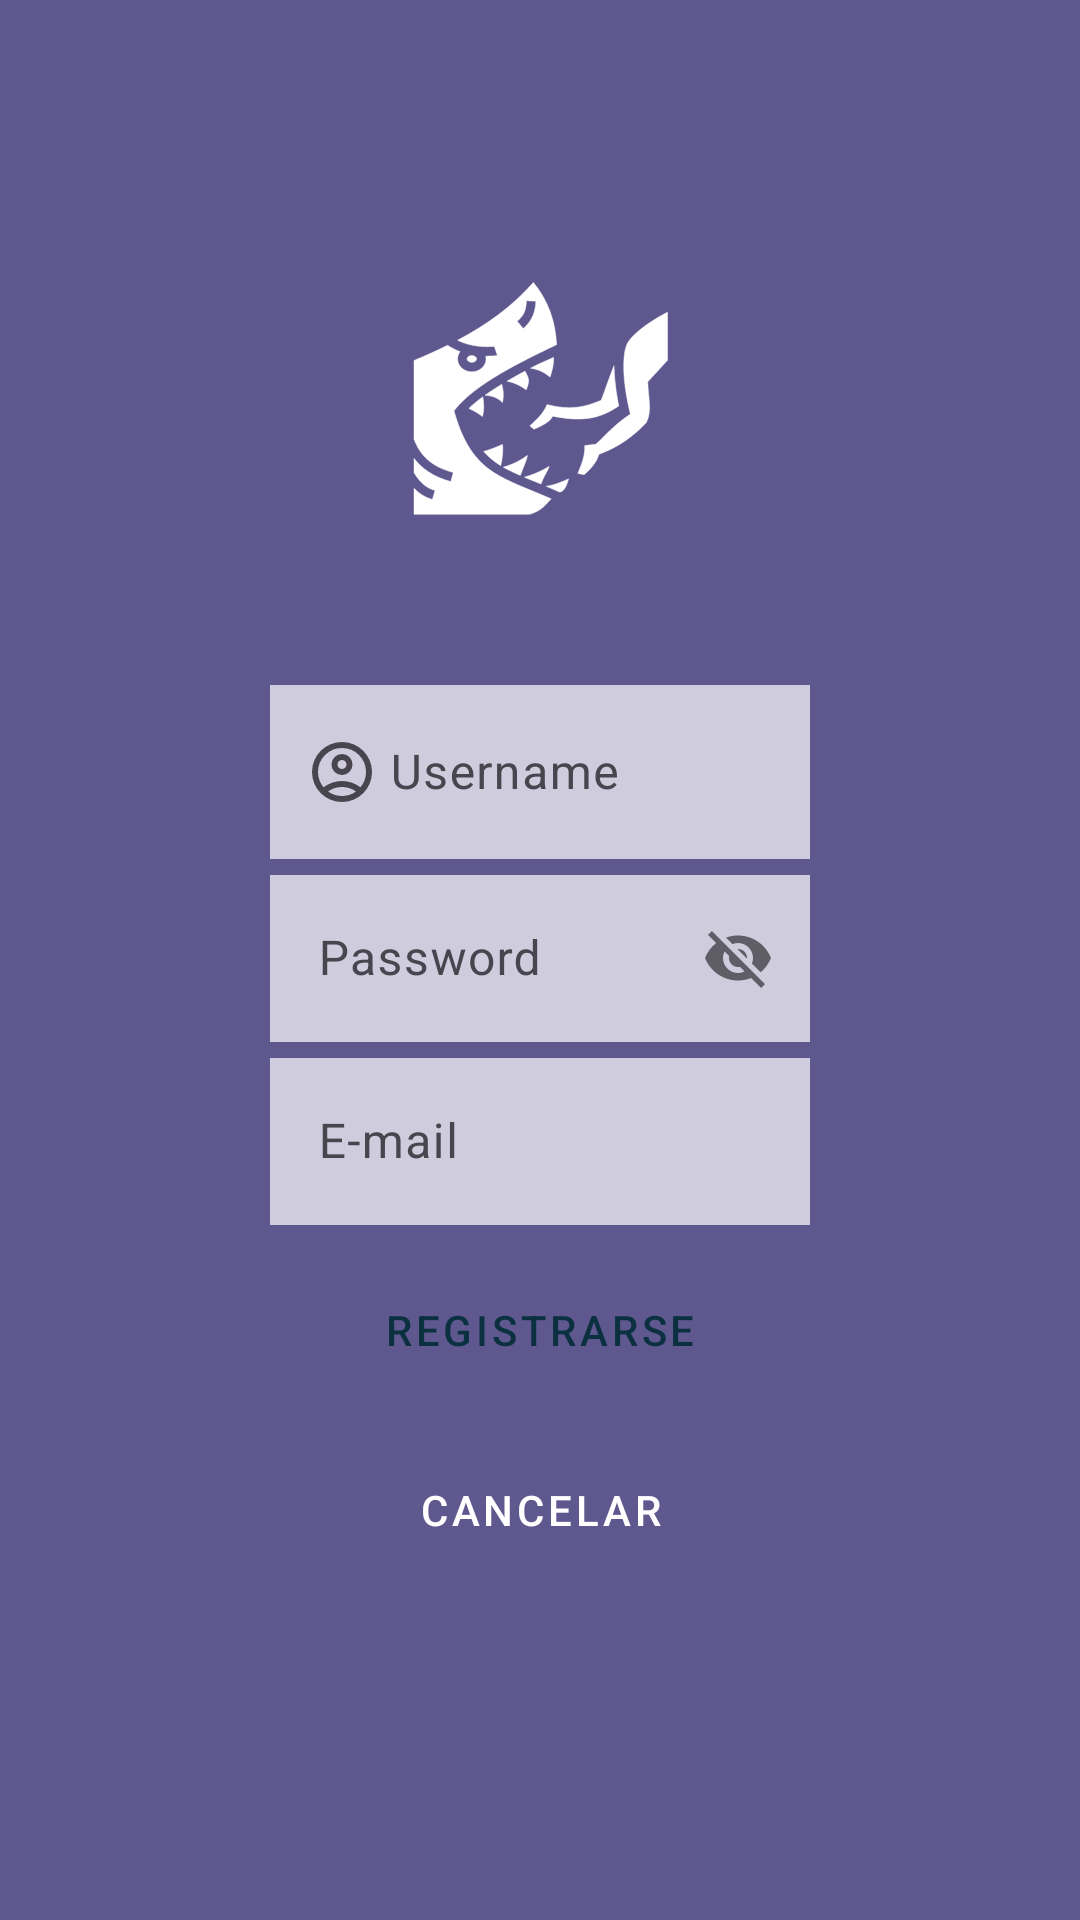

This screen was rendered from an Android layout file. Write that file and the resources it references.
<!-- AndroidManifest.xml: application theme Theme.Nicestart.NoActionBar -->
<!-- res/layout/activity_signup.xml -->
<?xml version="1.0" encoding="utf-8"?>
<androidx.constraintlayout.widget.ConstraintLayout xmlns:android="http://schemas.android.com/apk/res/android"
    xmlns:app="http://schemas.android.com/apk/res-auto"
    xmlns:tools="http://schemas.android.com/tools"
    android:id="@+id/main"
    android:layout_width="match_parent"
    android:layout_height="match_parent"
    tools:context=".Signup"
    android:background="@drawable/gradient">



    <VideoView
        android:id="@+id/backgroundVideo"
        android:layout_width="match_parent"
        android:layout_height="match_parent"
        android:layout_marginBottom="-80dp"
        android:layout_alignParentStart="true"
        android:layout_alignParentTop="true"
        tools:ignore="MissingConstraints" />

    <View
        android:layout_width="match_parent"
        android:layout_height="match_parent"
        android:background="#4E1402B4"/>


    <ImageView
        android:id="@+id/logo"
        android:layout_width="90dp"
        android:layout_height="90dp"
        android:layout_marginTop="85dp"
        android:src="@drawable/shark_bite"
        app:layout_constraintEnd_toEndOf="parent"
        app:layout_constraintStart_toStartOf="parent"
        app:layout_constraintTop_toTopOf="parent"
        />

    <com.google.android.material.textfield.TextInputLayout
        android:id="@+id/til1"
        android:layout_width="0dp"
        android:layout_height="wrap_content"
        android:layout_marginTop="48dp"
        app:layout_constraintStart_toStartOf="@+id/guideline1"
        app:layout_constraintEnd_toEndOf="@id/guideline2"
        app:layout_constraintTop_toBottomOf="@id/logo"
        app:startIconDrawable="@drawable/usericon"
        >

        <EditText
            android:layout_width="match_parent"
            android:layout_height="wrap_content"
            android:alpha="0.7"
            android:background="@color/white"
            android:drawableStart="@drawable/usericon"
            android:hint="Username"
            />

    </com.google.android.material.textfield.TextInputLayout>

    <com.google.android.material.textfield.TextInputLayout
        android:id="@+id/til2"
        android:layout_width="0dp"
        android:layout_height="wrap_content"
        app:layout_constraintStart_toStartOf="@+id/guideline1"
        app:layout_constraintEnd_toEndOf="@id/guideline2"
        app:layout_constraintTop_toBottomOf="@id/til1"
        app:passwordToggleEnabled="true"
        app:startIconDrawable="@drawable/key"
        >

        <EditText
            android:layout_width="match_parent"
            android:layout_height="wrap_content"
            android:alpha="0.7"
            android:background="@color/white"
            android:drawableStart="@drawable/key"
            android:hint="Password"
            />

    </com.google.android.material.textfield.TextInputLayout>

    <com.google.android.material.textfield.TextInputLayout
        android:id="@+id/til3"
        android:layout_width="0dp"
        android:layout_height="wrap_content"
        app:layout_constraintStart_toStartOf="@+id/guideline1"
        app:layout_constraintEnd_toEndOf="@id/guideline2"
        app:layout_constraintTop_toBottomOf="@id/til2"
        app:startIconDrawable="@drawable/email_svgrepo_com"
        >

        <EditText
            android:layout_width="match_parent"
            android:layout_height="wrap_content"
            android:alpha="0.7"
            android:background="@color/white"
            android:drawableStart="@drawable/email_svgrepo_com"
            android:hint="E-mail"

            />

    </com.google.android.material.textfield.TextInputLayout>

    <Button
        android:id="@+id/button"
        style="@style/buttonB"
        android:onClick="openMain"
        android:text="@string/signup"
        app:layout_constraintEnd_toEndOf="@id/guideline2"
        app:layout_constraintStart_toStartOf="@id/guideline1"
        app:layout_constraintTop_toBottomOf="@id/til3" />

    <Button
        android:id="@+id/buttoninverse"
        style="@style/buttonoutlined"
        android:onClick="openLogin"
        android:text="@string/cancel"
        app:layout_constraintTop_toBottomOf="@id/button"
        app:layout_constraintStart_toStartOf="@id/guideline1"
        app:layout_constraintEnd_toEndOf="@id/guideline2"
        />

    <androidx.constraintlayout.widget.Guideline
        android:id="@+id/guideline1"
        android:layout_width="wrap_content"
        android:layout_height="wrap_content"
        android:orientation="vertical"
        app:layout_constraintGuide_percent="0.25"
        />

    <androidx.constraintlayout.widget.Guideline
        android:id="@+id/guideline2"
        android:layout_width="wrap_content"
        android:layout_height="wrap_content"
        android:orientation="vertical"
        app:layout_constraintGuide_percent="0.75"
        />

</androidx.constraintlayout.widget.ConstraintLayout>
<!-- resources referenced by this layout -->
<resources>
  <color name="white">#FFFFFFFF</color>
  <!-- drawable gradient (drawable) -->
  <?xml version="1.0" encoding="utf-8"?>
  <shape xmlns:android="http://schemas.android.com/apk/res/android"
      android:shape="rectangle">
  
      <gradient
          android:angle="270"
          android:startColor="@color/g5"
          android:endColor="@color/g2">
  
      </gradient>
  </shape>
  <!-- drawable shark_bite: vector/xml drawable (drawable, 3147 chars, omitted) -->
  <!-- drawable usericon (drawable) -->
  <vector xmlns:android="http://schemas.android.com/apk/res/android" android:height="24dp" android:tint="#F8F8F8" android:viewportHeight="960" android:viewportWidth="960" android:width="24dp">
        
      <path android:fillColor="@android:color/black" android:pathData="M234,684Q285,645 348,622.5Q411,600 480,600Q549,600 612,622.5Q675,645 726,684Q761,643 780.5,591Q800,539 800,480Q800,347 706.5,253.5Q613,160 480,160Q347,160 253.5,253.5Q160,347 160,480Q160,539 179.5,591Q199,643 234,684ZM480,520Q421,520 380.5,479.5Q340,439 340,380Q340,321 380.5,280.5Q421,240 480,240Q539,240 579.5,280.5Q620,321 620,380Q620,439 579.5,479.5Q539,520 480,520ZM480,880Q397,880 324,848.5Q251,817 197,763Q143,709 111.5,636Q80,563 80,480Q80,397 111.5,324Q143,251 197,197Q251,143 324,111.5Q397,80 480,80Q563,80 636,111.5Q709,143 763,197Q817,251 848.5,324Q880,397 880,480Q880,563 848.5,636Q817,709 763,763Q709,817 636,848.5Q563,880 480,880ZM480,800Q533,800 580,784.5Q627,769 666,740Q627,711 580,695.5Q533,680 480,680Q427,680 380,695.5Q333,711 294,740Q333,769 380,784.5Q427,800 480,800ZM480,440Q506,440 523,423Q540,406 540,380Q540,354 523,337Q506,320 480,320Q454,320 437,337Q420,354 420,380Q420,406 437,423Q454,440 480,440ZM480,380Q480,380 480,380Q480,380 480,380Q480,380 480,380Q480,380 480,380Q480,380 480,380Q480,380 480,380Q480,380 480,380Q480,380 480,380ZM480,740Q480,740 480,740Q480,740 480,740Q480,740 480,740Q480,740 480,740Q480,740 480,740Q480,740 480,740Q480,740 480,740Q480,740 480,740Z"/>
      
  </vector>
  <string name="cancel">Cancelar</string>
  <string name="signup">Registrarse</string>
  <style name="buttonB" parent="Widget.MaterialComponents.Button">
          <item name="android:layout_height">60dp</item>
          <item name="android:layout_width">0dp</item>
          <item name="android:layout_marginTop">5dp</item>
          <item name="android:backgroundTint">@color/buttoncustom</item>
          <item name="android:textColor">@color/g4</item>
          <item name="cornerRadius">8dp</item>
  
      </style>
  <style name="buttonoutlined" parent="Widget.MaterialComponents.Button.OutlinedButton">
          <item name="android:layout_width">0dp</item>
          <item name="android:layout_height">60dp</item>
          <item name="android:textColor">@color/white</item>
          <item name="cornerRadius">8dp</item>
          <item name="strokeColor">@color/white</item>
          <item name="strokeWidth">1dp</item>
          <item name="android:backgroundTint">#707E7E7E</item>
      </style>
  <style name="Theme.Nicestart.NoActionBar" parent="Theme.Material3.DayNight.NoActionBar">
  
          <item name="android:windowIsTranslucent">true</item>
  
      </style>
  <color name="g5">#012626</color>
  <color name="g2">#025E73</color>
  <color name="g4">#0B3140</color>
</resources>
